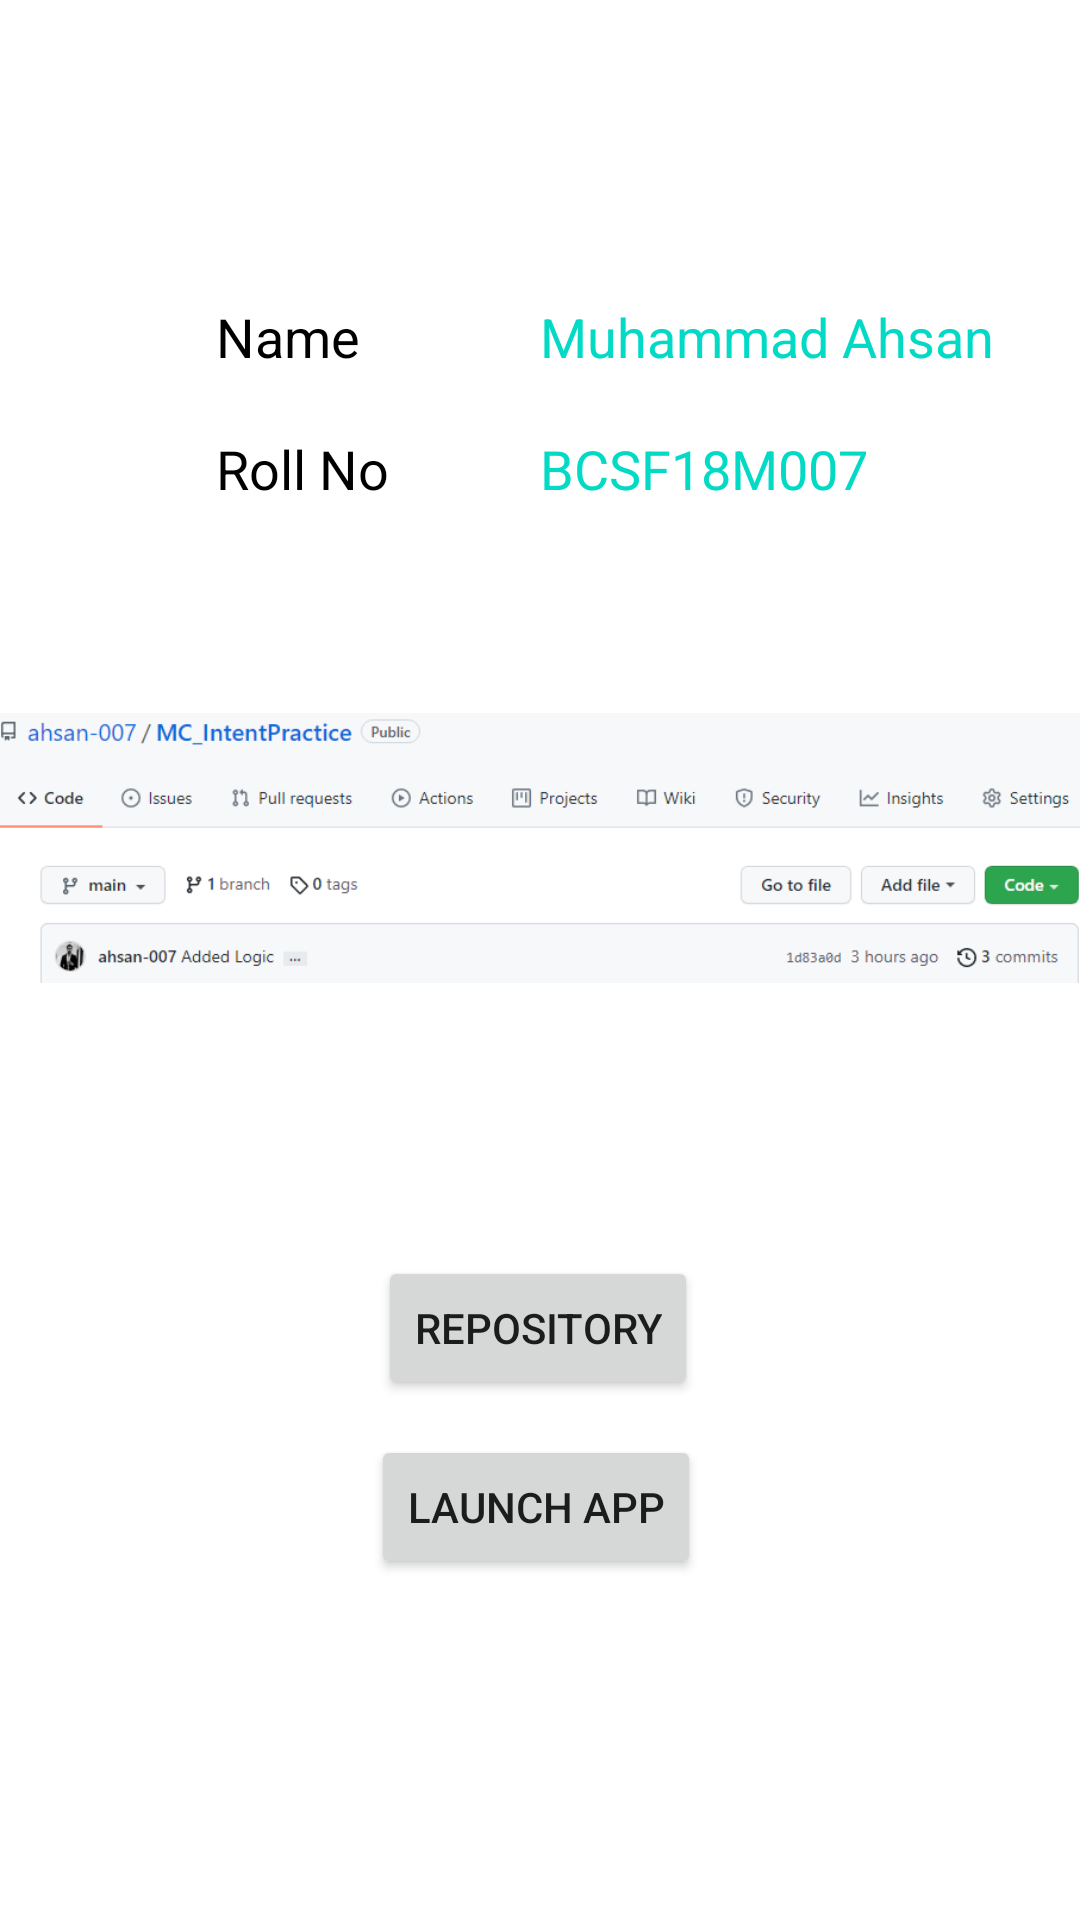

Write the Android layout XML for this screen, with the resource values it uses.
<!-- AndroidManifest.xml: application theme Theme.MC_IntentPractice -->
<!-- res/layout/activity_home.xml -->
<?xml version="1.0" encoding="utf-8"?>
<androidx.constraintlayout.widget.ConstraintLayout xmlns:android="http://schemas.android.com/apk/res/android"
    xmlns:app="http://schemas.android.com/apk/res-auto"
    xmlns:tools="http://schemas.android.com/tools"
    android:layout_width="match_parent"
    android:layout_height="match_parent"
    android:visibility="visible"
    tools:context=".Home"
    tools:layout_editor_absoluteX="1dp"
    tools:layout_editor_absoluteY="-4dp"
    tools:visibility="visible">

    <TextView
        android:id="@+id/nameLabel"
        android:layout_width="49dp"
        android:layout_height="20dp"
        android:layout_marginStart="72dp"
        android:layout_marginTop="100dp"
        android:text="Name"
        android:textColor="@color/black"
        android:textSize="18sp"
        app:layout_constraintStart_toStartOf="parent"
        app:layout_constraintTop_toTopOf="parent" />

    <TextView
        android:id="@+id/rollNoLabel"
        android:layout_width="wrap_content"
        android:layout_height="wrap_content"
        android:layout_marginStart="72dp"
        android:layout_marginTop="144dp"
        android:text="Roll No"
        android:textColor="@color/black"
        android:textSize="18sp"
        app:layout_constraintStart_toStartOf="parent"
        app:layout_constraintTop_toTopOf="parent" />

    <TextView
        android:id="@+id/rollNoLabel2"
        android:layout_width="wrap_content"
        android:layout_height="wrap_content"
        android:layout_marginStart="180dp"
        android:layout_marginTop="144dp"
        android:text="@string/roll_no"
        android:textColor="@color/teal_200"
        android:textSize="18sp"
        app:layout_constraintStart_toStartOf="parent"
        app:layout_constraintTop_toTopOf="parent" />

    <TextView
        android:id="@+id/textView2"
        android:layout_width="158dp"
        android:layout_height="23dp"
        android:layout_marginStart="180dp"
        android:layout_marginTop="100dp"
        android:text="@string/name"
        android:textColor="@color/teal_200"
        android:textSize="18sp"
        app:layout_constraintStart_toStartOf="parent"
        app:layout_constraintTop_toTopOf="parent" />

    <Button
        android:id="@+id/repositoryBtn"
        android:layout_width="wrap_content"
        android:layout_height="wrap_content"
        android:text="Repository"
        app:icon="@drawable/ic_baseline_code_24"
        app:layout_constraintBottom_toBottomOf="parent"
        app:layout_constraintEnd_toEndOf="parent"
        app:layout_constraintHorizontal_bias="0.498"
        app:layout_constraintStart_toStartOf="parent"
        app:layout_constraintTop_toTopOf="parent"
        app:layout_constraintVertical_bias="0.707" />

    <Button
        android:id="@+id/launchAppBtn"
        android:layout_width="wrap_content"
        android:layout_height="wrap_content"
        android:text="Launch App"
        app:icon="@drawable/ic_baseline_launch_24"
        app:layout_constraintBottom_toBottomOf="parent"
        app:layout_constraintEnd_toEndOf="parent"
        app:layout_constraintHorizontal_bias="0.495"
        app:layout_constraintStart_toStartOf="parent"
        app:layout_constraintTop_toTopOf="parent"
        app:layout_constraintVertical_bias="0.808" />

    <ImageView
        android:id="@+id/imageView"
        android:layout_width="0dp"
        android:layout_height="140dp"
        android:scaleType="fitCenter"
        android:src="@drawable/repository"
        android:visibility="visible"
        app:layout_constraintBottom_toBottomOf="parent"
        app:layout_constraintEnd_toEndOf="parent"
        app:layout_constraintStart_toStartOf="parent"
        app:layout_constraintTop_toTopOf="parent"
        app:layout_constraintVertical_bias="0.425" />
</androidx.constraintlayout.widget.ConstraintLayout>
<!-- resources referenced by this layout -->
<resources>
  <!-- drawable repository: png bitmap (drawable-hdpi, 25431 bytes) -->
  <string name="name">Muhammad Ahsan</string>
  <string name="roll_no">BCSF18M007</string>
  <style name="Theme.MC_IntentPractice" parent="Theme.MaterialComponents.DayNight.DarkActionBar">
          
          <item name="colorPrimary">@color/purple_500</item>
          <item name="colorPrimaryVariant">@color/purple_700</item>
          <item name="colorOnPrimary">@color/white</item>
          
          <item name="colorSecondary">@color/teal_200</item>
          <item name="colorSecondaryVariant">@color/teal_700</item>
          <item name="colorOnSecondary">@color/black</item>
          
          <item name="android:statusBarColor" tools:targetApi="l">?attr/colorPrimaryVariant</item>
          
      </style>
  <!-- not gathered from this repository: default colours our renderer supplied (Android Studio template values) -->
  <color name="purple_500">#FF6200EE</color>
  <color name="purple_700">#FF3700B3</color>
  <color name="teal_200">#FF03DAC5</color>
  <color name="teal_700">#FF018786</color>
  <color name="black">#FF000000</color>
  <color name="white">#FFFFFFFF</color>
</resources>
